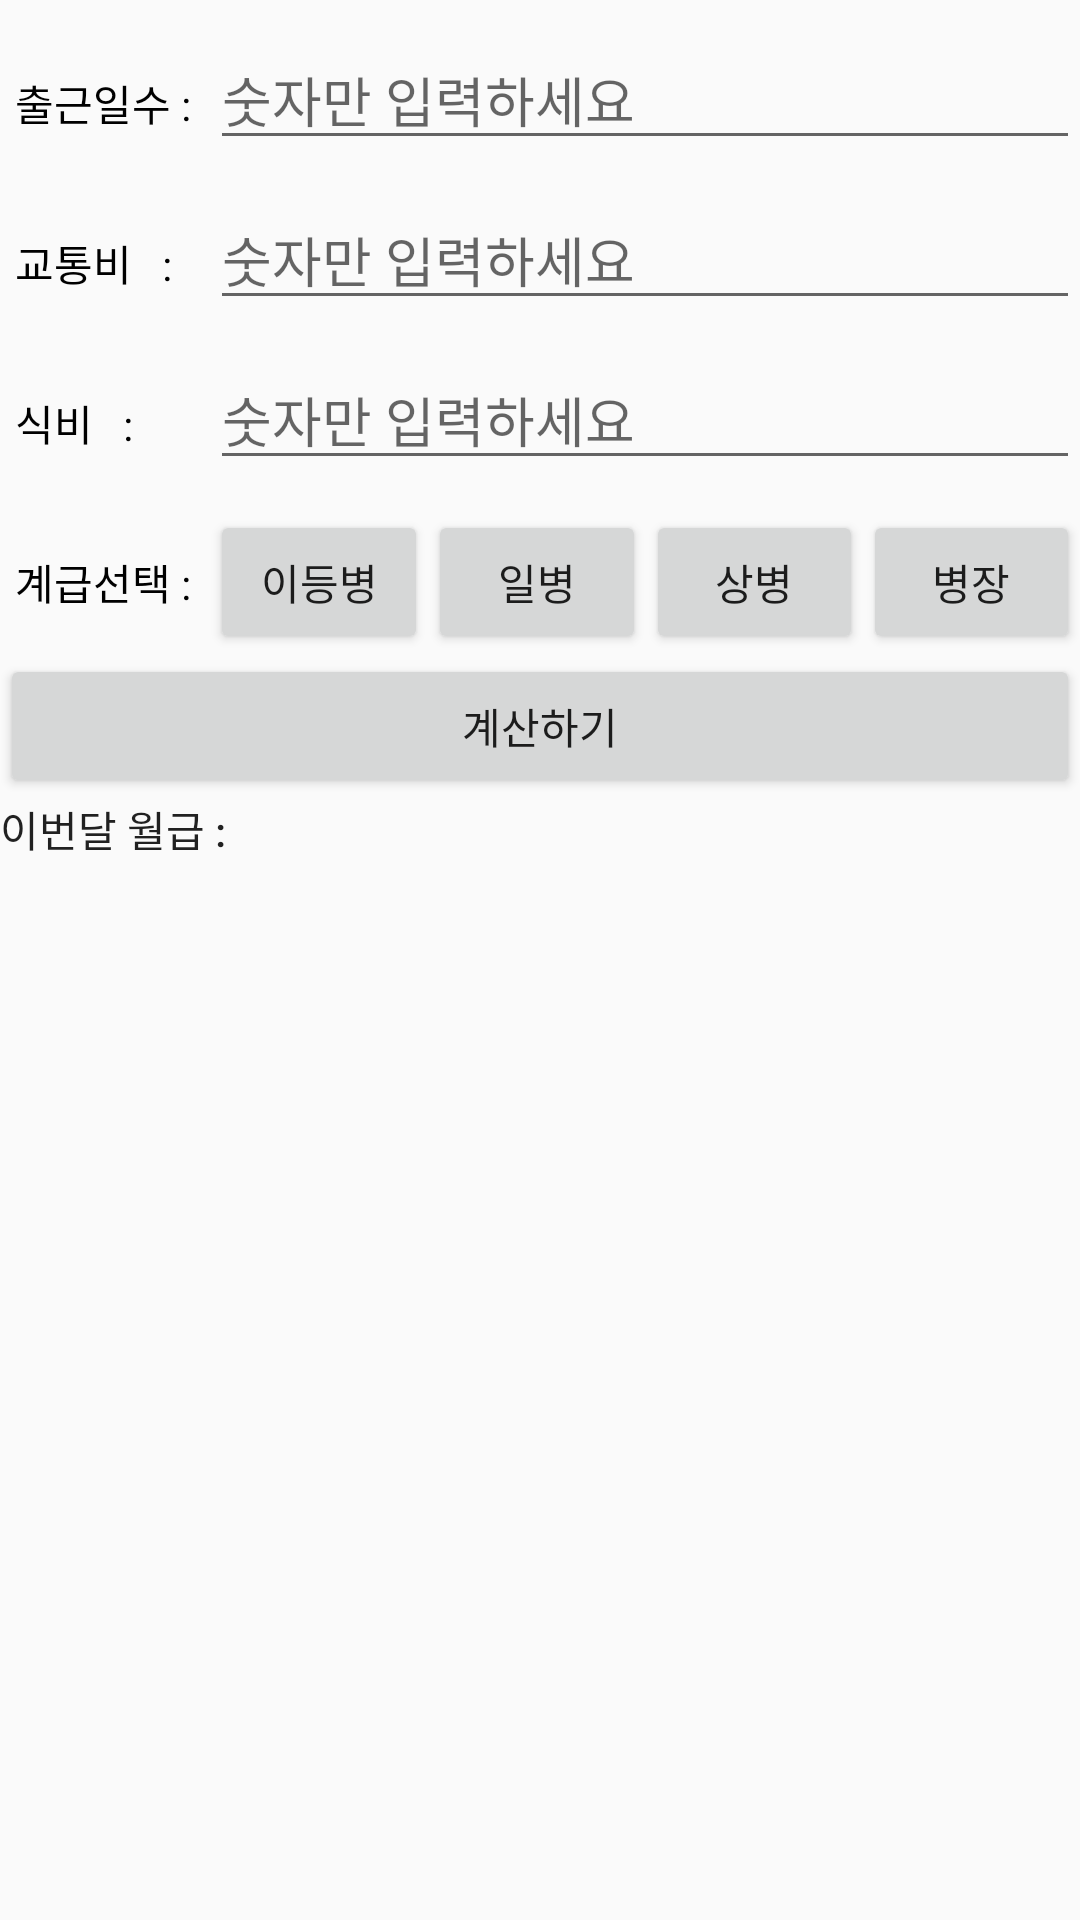

The Android layout XML behind this screen, and the referenced resources:
<!-- AndroidManifest.xml: application theme AppTheme -->
<!-- res/layout/money.xml -->
<?xml version="1.0" encoding="utf-8"?>
<LinearLayout xmlns:android="http://schemas.android.com/apk/res/android"
    android:layout_width="match_parent"
    android:layout_height="match_parent"
    android:orientation="vertical">


    <LinearLayout
        android:layout_width="match_parent"
        android:layout_height="wrap_content"
        android:layout_marginTop="10dp"
        android:orientation="horizontal">

        <TextView
            android:layout_width="70dp"
            android:layout_height="wrap_content"
            android:paddingLeft="5dp"
            android:text="출근일수 : "
            android:textColor="#000000" />

        <EditText
            android:id="@+id/edit01"
            android:layout_width="match_parent"
            android:layout_height="wrap_content"
            android:layout_weight="1"
            android:hint="숫자만 입력하세요"
            android:inputType="number"
            android:textColor="#000000" />

    </LinearLayout>
    <LinearLayout
        android:layout_width="match_parent"
        android:layout_height="wrap_content"
        android:layout_marginTop="10dp"
        android:orientation="horizontal">

        <TextView
            android:layout_width="70dp"
            android:layout_height="wrap_content"
            android:paddingLeft="5dp"
            android:text="교통비   : "
            android:textColor="#000000" />

        <EditText
            android:id="@+id/edit02"
            android:layout_width="match_parent"
            android:layout_height="wrap_content"
            android:layout_weight="1"
            android:hint="숫자만 입력하세요"
            android:inputType="number"
            android:textColor="#000000" />

    </LinearLayout>
    <LinearLayout
        android:layout_width="match_parent"
        android:layout_height="wrap_content"
        android:layout_marginTop="10dp"
        android:orientation="horizontal">

        <TextView
            android:layout_width="70dp"
            android:layout_height="wrap_content"
            android:paddingLeft="5dp"
            android:text="식비   : "
            android:textColor="#000000" />

        <EditText
            android:id="@+id/edit03"
            android:layout_width="match_parent"
            android:layout_height="wrap_content"
            android:layout_weight="1"
            android:hint="숫자만 입력하세요"
            android:inputType="number"
            android:textColor="#000000" />

    </LinearLayout>

    <LinearLayout
        android:layout_width="match_parent"
        android:layout_height="wrap_content"
        android:layout_marginTop="10dp"
        android:orientation="horizontal">

        <TextView
            android:layout_width="70dp"
            android:layout_height="wrap_content"
            android:paddingLeft="5dp"
            android:text="계급선택 : "
            android:textColor="#000000" />

        <Button
            android:id="@+id/button"
            android:layout_width="wrap_content"
            android:layout_height="wrap_content"
            android:layout_weight="1"
            android:text="이등병"
            android:onClick="button1"/>

        <Button
            android:id="@+id/button2"
            android:layout_width="wrap_content"
            android:layout_height="wrap_content"
            android:layout_weight="1"
            android:onClick="button2"
            android:text="일병" />

        <Button
            android:id="@+id/button3"
            android:layout_width="wrap_content"
            android:layout_height="wrap_content"
            android:layout_weight="1"
            android:onClick="button3"
            android:text="상병" />

        <Button
            android:id="@+id/button4"
            android:layout_width="wrap_content"
            android:layout_height="wrap_content"
            android:layout_weight="1"
            android:onClick="button4"
            android:text="병장" />


    </LinearLayout>

    <Button
        android:id="@+id/nextbtn"
        android:layout_width="match_parent"
        android:layout_height="wrap_content"
        android:onClick="onClick"
        android:text="계산하기" />

    <LinearLayout
        android:layout_width="match_parent"
        android:layout_height="wrap_content"
        android:orientation="horizontal">

        <TextView
            android:id="@+id/textView2"
            android:layout_width="wrap_content"
            android:layout_height="wrap_content"
            android:text="이번달 월급 : "
            android:textAppearance="@style/TextAppearance.AppCompat.Body2"></TextView>

        <TextView
            android:id="@+id/textView3"
            android:layout_width="wrap_content"
            android:layout_height="wrap_content"
            android:textAppearance="@style/TextAppearance.AppCompat.Body2" />
    </LinearLayout>

</LinearLayout>
<!-- resources referenced by this layout -->
<resources>
  <style name="AppTheme" parent="Theme.AppCompat.Light.DarkActionBar">
          
          <item name="colorPrimary">@color/colorPrimary</item>
          <item name="colorPrimaryDark">@color/colorPrimaryDark</item>
          <item name="colorAccent">@color/colorAccent</item>
      </style>
  <!-- not gathered from this repository: default colours our renderer supplied (Android Studio template values) -->
  <color name="colorPrimary">#FF6200EE</color>
  <color name="colorPrimaryDark">#FF3700B3</color>
  <color name="colorAccent">#FF03DAC5</color>
</resources>
